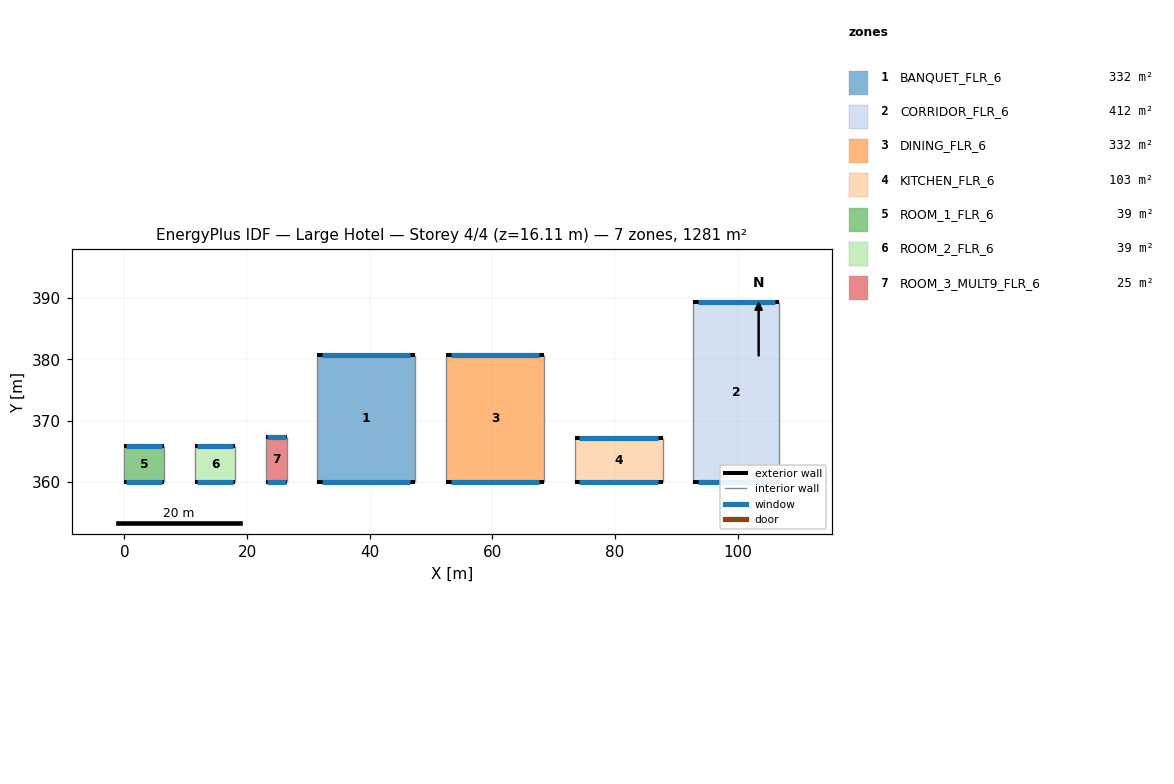
=== STOREY PLAN SPEC (per zone: floor XY polygon, exterior-wall plan segments, windows/doors) ===
zone 1: BANQUET_FLR_6  (331.7 m²)
  floor: (31.45, 360.00) (31.45, 380.74) (47.44, 380.74) (47.44, 360.00)
  exterior wall: (31.45, 360.00) – (47.44, 360.00)  [16.0 m]
    window: (32.25, 360.00) – (46.64, 360.00)  [16.1 m²]
  exterior wall: (47.44, 380.74) – (31.45, 380.74)  [16.0 m]
    window: (46.64, 380.74) – (32.25, 380.74)  [16.1 m²]
  interior walls: 2
zone 2: CORRIDOR_FLR_6  (412.1 m²)
  floor: (92.75, 360.00) (92.75, 389.41) (106.76, 389.41) (106.76, 360.00)
  exterior wall: (92.75, 360.00) – (106.76, 360.00)  [14.0 m]
    window: (93.45, 360.00) – (106.06, 360.00)  [14.1 m²]
  exterior wall: (106.76, 389.41) – (92.75, 389.41)  [14.0 m]
    window: (106.06, 389.41) – (93.45, 389.41)  [14.1 m²]
  interior walls: 2
zone 3: DINING_FLR_6  (331.7 m²)
  floor: (52.44, 360.00) (52.44, 380.74) (68.43, 380.74) (68.43, 360.00)
  exterior wall: (52.44, 360.00) – (68.43, 360.00)  [16.0 m]
    window: (53.24, 360.00) – (67.63, 360.00)  [16.1 m²]
  exterior wall: (68.43, 380.74) – (52.44, 380.74)  [16.0 m]
    window: (67.63, 380.74) – (53.24, 380.74)  [16.1 m²]
  interior walls: 2
zone 4: KITCHEN_FLR_6  (103.3 m²)
  floor: (73.43, 360.00) (73.43, 367.22) (87.75, 367.22) (87.75, 360.00)
  exterior wall: (73.43, 360.00) – (87.75, 360.00)  [14.3 m]
    window: (74.15, 360.00) – (87.03, 360.00)  [13.2 m²]
  exterior wall: (87.75, 367.22) – (73.43, 367.22)  [14.3 m]
    window: (87.03, 367.22) – (74.15, 367.22)  [13.2 m²]
  interior walls: 2
zone 5: ROOM_1_FLR_6  (39.0 m²)
  floor: (0.00, 360.00) (0.00, 365.96) (6.55, 365.96) (6.55, 360.00)
  exterior wall: (0.00, 360.00) – (6.55, 360.00)  [6.5 m]
    window: (0.33, 360.00) – (6.22, 360.00)  [6.6 m²]
  exterior wall: (6.55, 365.96) – (0.00, 365.96)  [6.5 m]
    window: (6.22, 365.96) – (0.33, 365.96)  [6.6 m²]
  interior walls: 2
zone 6: ROOM_2_FLR_6  (39.0 m²)
  floor: (11.55, 360.00) (11.55, 365.96) (18.10, 365.96) (18.10, 360.00)
  exterior wall: (11.55, 360.00) – (18.10, 360.00)  [6.5 m]
    window: (11.88, 360.00) – (17.77, 360.00)  [6.6 m²]
  exterior wall: (18.10, 365.96) – (11.55, 365.96)  [6.5 m]
    window: (17.77, 365.96) – (11.88, 365.96)  [6.6 m²]
  interior walls: 2
zone 7: ROOM_3_MULT9_FLR_6  (24.5 m²)
  floor: (23.10, 360.00) (23.10, 367.32) (26.45, 367.32) (26.45, 360.00)
  exterior wall: (23.10, 360.00) – (26.45, 360.00)  [3.4 m]
    window: (23.27, 360.00) – (26.28, 360.00)  [3.4 m²]
  exterior wall: (26.45, 367.32) – (23.10, 367.32)  [3.4 m]
    window: (26.28, 367.32) – (23.27, 367.32)  [3.4 m²]
  interior walls: 2

=== DERIVED (storey summary) ===
Building: Large Hotel
Storey: 4 of 4  (floor level z = 16.11 m)
Storey gross floor area: 1281.3 m²
Zones on this storey: 7
  - BANQUET_FLR_6: floor 331.7 m²; exterior wall 32.0 m (97.5 m²); 2 window(s) 32.2 m²; WWR 33.0%
  - CORRIDOR_FLR_6: floor 412.1 m²; exterior wall 28.0 m (85.5 m²); 2 window(s) 28.2 m²; WWR 33.0%
  - DINING_FLR_6: floor 331.7 m²; exterior wall 32.0 m (97.5 m²); 2 window(s) 32.2 m²; WWR 33.0%
  - KITCHEN_FLR_6: floor 103.3 m²; exterior wall 28.6 m (87.3 m²); 2 window(s) 26.4 m²; WWR 30.2%
  - ROOM_1_FLR_6: floor 39.0 m²; exterior wall 13.1 m (40.0 m²); 2 window(s) 13.2 m²; WWR 33.0%
  - ROOM_2_FLR_6: floor 39.0 m²; exterior wall 13.1 m (39.9 m²); 2 window(s) 13.2 m²; WWR 33.0%
  - ROOM_3_MULT9_FLR_6: floor 24.5 m²; exterior wall 6.7 m (20.4 m²); 2 window(s) 6.7 m²; WWR 33.0%
Zone adjacency: (none detected)